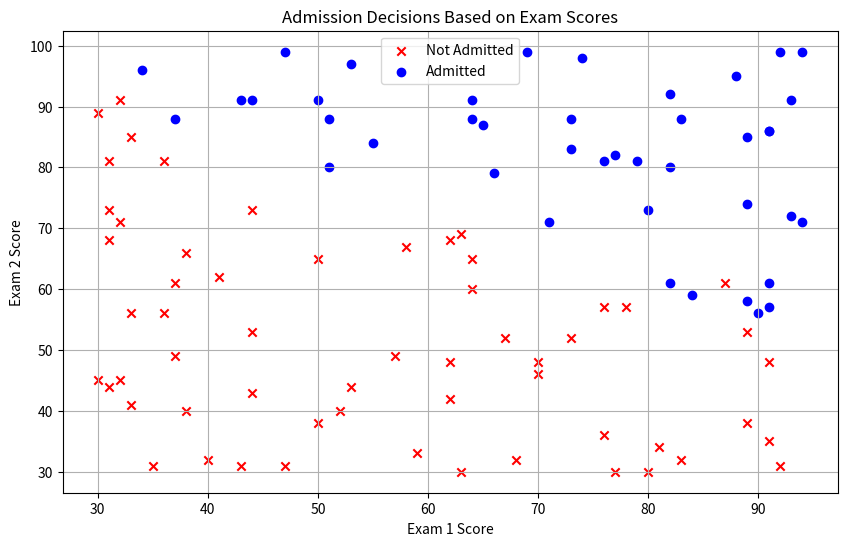
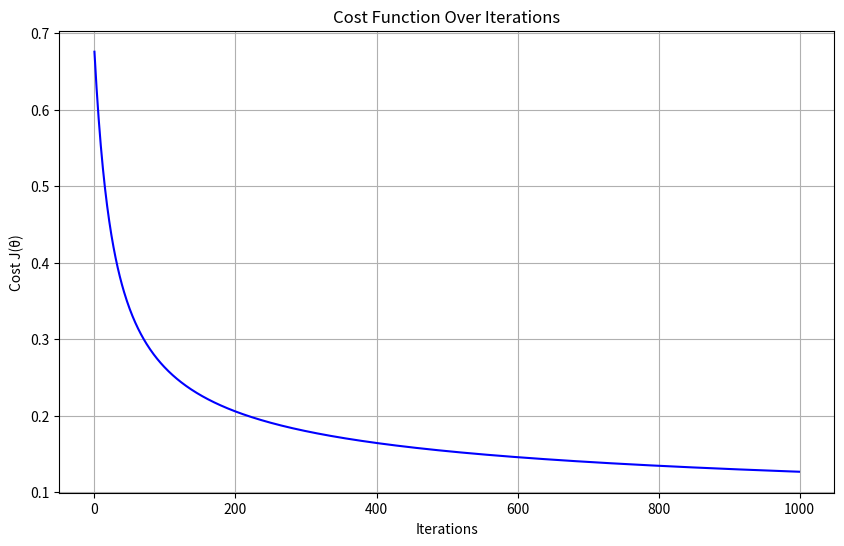
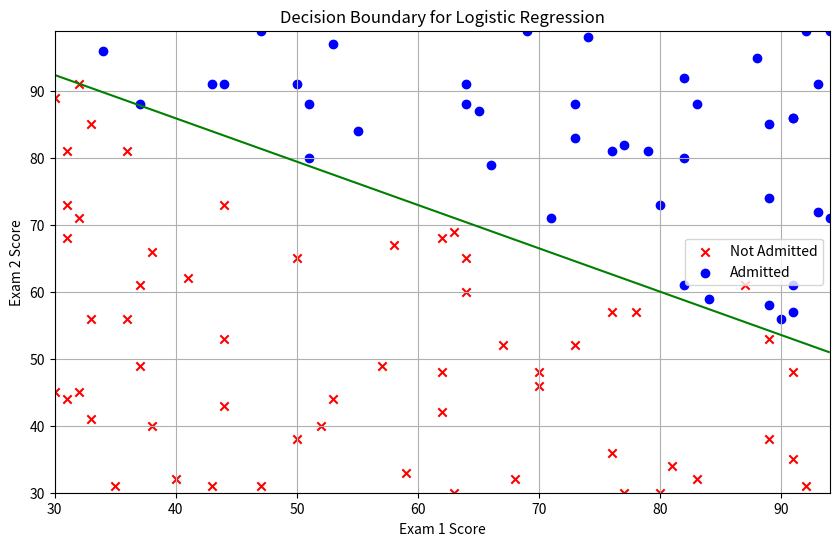

The script that saved these images, in order:
import numpy as np
import matplotlib.pyplot as plt

# ==================== 1. Generate Random Dataset ====================
np.random.seed(42)
m = 100  # Number of samples

# Generate two exam scores (feature1: 30-100, feature2: 30-100)
exam1 = np.random.randint(30, 100, size=m)
exam2 = np.random.randint(30, 100, size=m)

# Admission decision (0 or 1) based on a non-linear boundary
# Let's assume admission = 1 if 0.5*exam1 + 0.7*exam2 > 80
admission = (0.5*exam1 + 0.7*exam2 + 5*np.random.randn(m) > 80).astype(int)

X = np.column_stack((exam1, exam2))
y = admission

# ==================== 2. Visualize Data ====================
plt.figure(figsize=(10, 6))
plt.scatter(X[y == 0][:, 0], X[y == 0][:, 1], color='red', label='Not Admitted', marker='x')
plt.scatter(X[y == 1][:, 0], X[y == 1][:, 1], color='blue', label='Admitted', marker='o')
plt.xlabel('Exam 1 Score')
plt.ylabel('Exam 2 Score')
plt.title('Admission Decisions Based on Exam Scores')
plt.legend()
plt.grid(True)
plt.show()

# ==================== 3. Feature Normalization ====================
def normalize_features(X):
    mean = np.mean(X, axis=0)
    std = np.std(X, axis=0)
    return (X - mean) / std, mean, std

X_norm, X_mean, X_std = normalize_features(X)
X_b = np.c_[np.ones(m), X_norm]  # Add intercept term

# ==================== 4. Sigmoid Function ====================
def sigmoid(z):
    return 1 / (1 + np.exp(-z))

# ==================== 5. Cost Function ====================
def compute_cost(X, y, theta):
    h = sigmoid(X @ theta)
    cost = -np.mean(y * np.log(h) + (1 - y) * np.log(1 - h))
    return cost

# ==================== 6. Gradient Descent ====================
def gradient_descent(X, y, theta, alpha, iterations):
    cost_history = []
    for _ in range(iterations):
        h = sigmoid(X @ theta)
        gradient = X.T @ (h - y) / m
        theta -= alpha * gradient
        cost_history.append(compute_cost(X, y, theta))
    return theta, cost_history

# Initialize parameters
theta = np.zeros(X_b.shape[1])
alpha = 0.1
iterations = 1000

# Run gradient descent
theta, cost_history = gradient_descent(X_b, y, theta, alpha, iterations)

print("Learned theta:", theta)

# ==================== 7. Plot Cost Over Time ====================
plt.figure(figsize=(10, 6))
plt.plot(range(iterations), cost_history, 'b-')
plt.xlabel('Iterations')
plt.ylabel('Cost J(θ)')
plt.title('Cost Function Over Iterations')
plt.grid(True)
plt.show()

# ==================== 8. Decision Boundary ====================
def plot_decision_boundary(X, y, theta, mean, std):
    plt.figure(figsize=(10, 6))
    
    # Plot data points
    plt.scatter(X[y == 0][:, 0], X[y == 0][:, 1], color='red', label='Not Admitted', marker='x')
    plt.scatter(X[y == 1][:, 0], X[y == 1][:, 1], color='blue', label='Admitted', marker='o')
    
    # Plot decision boundary (where theta^T * x = 0)
    x1_min, x1_max = X[:, 0].min(), X[:, 0].max()
    x2_min, x2_max = X[:, 1].min(), X[:, 1].max()
    
    xx1, xx2 = np.meshgrid(np.linspace(x1_min, x1_max, 100),np.linspace(x2_min, x2_max, 100))
    
    # Normalize the grid points using the same mean and std
    X_grid = np.c_[xx1.ravel(), xx2.ravel()]
    X_grid_norm = (X_grid - mean) / std
    X_grid_b = np.c_[np.ones(X_grid_norm.shape[0]), X_grid_norm]
    
    # Predict probabilities
    probs = sigmoid(X_grid_b @ theta).reshape(xx1.shape)
    
    # Plot decision boundary at p=0.5
    plt.contour(xx1, xx2, probs, levels=[0.5], colors='green')
    
    plt.xlabel('Exam 1 Score')
    plt.ylabel('Exam 2 Score')
    plt.title('Decision Boundary for Logistic Regression')
    plt.legend()
    plt.grid(True)
    plt.show()

plot_decision_boundary(X, y, theta, X_mean, X_std)

# ==================== 9. Evaluate Accuracy ====================
def predict(X, theta, mean, std):
    X_norm = (X - mean) / std
    X_b = np.c_[np.ones(X.shape[0]), X_norm]
    return (sigmoid(X_b @ theta) >= 0.5).astype(int)

predictions = predict(X, theta, X_mean, X_std)
accuracy = np.mean(predictions == y) * 100
print(f"Training Accuracy: {accuracy:.2f}%")